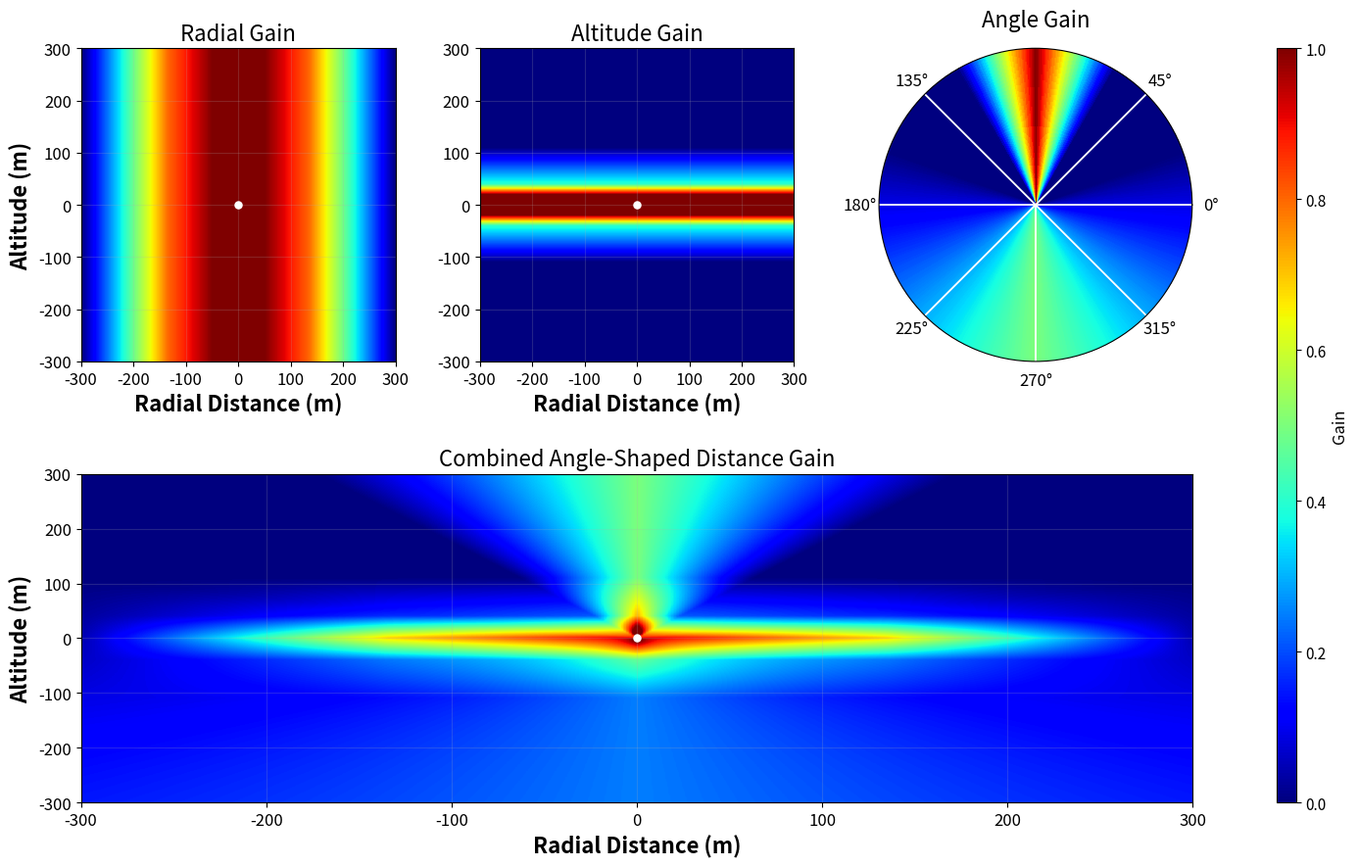

Generate this figure with matplotlib: (Note: this script raises an exception after producing the figure.)
import numpy as np
import matplotlib.pyplot as plt
import matplotlib.transforms as transforms
from matplotlib.colors import LinearSegmentedColormap

def truncate_colormap(cmap_name="jet", minval=0.15, maxval=1.0, n=256):
    cmap = plt.get_cmap(cmap_name)
    new_cmap = LinearSegmentedColormap.from_list(
        f"trunc_{cmap_name}",
        cmap(np.linspace(minval, maxval, n))
    )
    return new_cmap

def disturbance_gain(dist_vec, drone_vel_dir, animal_vel_dir, config):
    g_h = horizontal_gain_sigmoid(dist_vec)
    g_v = altitude_gain_sigmoid(dist_vec)

    g_a = 1.0 - angle_gain(dist_vec)
    g_he = 1.0 - heading_gain(dist_vec, drone_vel_dir)

    angle_re = g_a * config.max_angle_activation
    heading_re = g_he * config.max_heading_activation

    base = g_h * g_v
    geom_amp = angle_re + heading_re

    D = base * (1.0 + 0.5 * geom_amp)
    return float(np.clip(D, 0.0, 1.0))

def sigmoid_disturbance(x, midpoint, sharpness):
    x = np.asarray(x, dtype=float)
    return 1.0 / (1.0 + np.exp((x - midpoint) / sharpness))

def altitude_gain_sigmoid(dist_vec):
    _, _, dz = dist_vec
    altitude = abs(dz)
    return sigmoid_disturbance(altitude, midpoint=60.0, sharpness=7.0)

def horizontal_gain_sigmoid(dist_vec):
    dx, dy, _ = dist_vec
    d = np.sqrt(dx*dx + dy*dy)
    return sigmoid_disturbance(d, midpoint=100.0, sharpness=15.0)

def altitude_gain(dist_vec):
    _, _, z = dist_vec
    z = abs(z)

    if z <= 40:
        return 1.0 - 0.6 * (z - 20) / 20
    elif z <= 110:
        return 0.4 * (1 - (z - 40) / 70)
    return 0.0


def horizontal_gain(dist_vec):
    dx, dy, _ = dist_vec
    d = np.sqrt(dx * dx + dy * dy)

    if d <= 135:
        return 1.0 - 0.2 * (d - 50) / 85
    elif d <= 300:
        return 0.8 * (1 - (d - 135) / 165)
    return 0.0

def heading_gain(dist_vec, drone_vel_dir):
    v = np.asarray(drone_vel_dir, dtype=float)
    d = np.asarray(dist_vec, dtype=float)

    v_norm = np.linalg.norm(v)
    d_norm = np.linalg.norm(d)

    if v_norm < 1e-8 or d_norm < 1e-8:
        return 0.0

    cos_theta = np.dot(v, d) / (v_norm * d_norm)
    cos_theta = np.clip(cos_theta, -1.0, 1.0)

    return 1 - max(0.0, cos_theta)

def animal_axis_gain(dist_vec, animal_vel_dir):
    d = dist_vec
    a = animal_vel_dir

    # horizontal plane only
    d_xy = d[:2]
    a_xy = a[:2]

    d_norm = np.linalg.norm(d_xy)
    a_norm = np.linalg.norm(a_xy)

    if d_norm < 1e-8 or a_norm < 1e-8:
        return 0.0

    d_u = d_xy / d_norm
    a_u = a_xy / a_norm

    # abs -> front and back both high, side low
    cos_phi = np.clip(np.dot(d_u, a_u), -1.0, 1.0)
    return abs(cos_phi)

def speed_gain(drone_vel_speed, v_min=2, v_max=8):
    if drone_vel_speed <= v_min:
        return 0.0

    g = (drone_vel_speed - v_min) / (v_max - v_min)
    return min(max(g, 0.0), 1.0)

# Visualization helpers (grid evaluation)
def evaluate_on_grid(func, X, Y):
    """Evaluate scalar gain function over a meshgrid."""
    Z = np.zeros_like(X, dtype=float)

    for i in range(X.shape[0]):
        for j in range(X.shape[1]):
            dist_vec = (X[i, j], 0.0, Y[i, j])
            Z[i, j] = func(dist_vec)

    return Z


def angle_gain(dist_vec):
    dx, dy, z = dist_vec
    horizontal_dist = np.sqrt(dx * dx + dy * dy)

    a = np.degrees(np.arctan2(z, horizontal_dist)) % 360.0

    if a < 20.0:
        # wrapped segment: 270 -> 360 -> 20
        # 270 : 0.5, 20 : 0
        t = (a + 90.0) / 110.0
        return 0.5 * (1.0 - t)

    elif a < 60.0:
        # 20 -> 60 : 0
        return 0.0

    elif a < 90.0:
        # 60 -> 90 : 0 -> 1
        return (a - 60.0) / 30.0

    elif a < 120.0:
        # 90 -> 120 : 1 -> 0
        return 1.0 - (a - 90.0) / 30.0

    elif a < 160.0:
        # 120 -> 160 : 0
        return 0.0

    elif a < 270.0:
        # 160 -> 270 : 0 -> 0.5
        return 0.5 * (a - 160.0) / 110.0

    else:
        # 270 -> 360 : 0.5 -> interpolated value toward 20
        t = (a - 270.0) / 110.0
        return 0.5 * (1.0 - t)
    
def angle_plot():
    angles = np.linspace(0, 360, 720)
    gains = []

    for a in angles:
        rad = np.radians(a)

        # create synthetic vector that produces this angle
        dist_vec = (np.cos(rad), 0.0, np.sin(rad))
        gains.append(angle_gain(dist_vec))

    gains = np.array(gains)
    angles_rad = np.radians(angles)

    r = np.linspace(0, 1, 2)
    theta, R = np.meshgrid(angles_rad, r)
    Z = np.tile(gains, (2,1))

    fig, ax = plt.subplots(subplot_kw={"projection": "polar"}, figsize=(8,8))

    c = ax.pcolormesh(theta, R, Z, shading="auto", cmap="RdYlGn_r", vmin=0, vmax=1)

    ax.set_yticks([])
    ax.set_title("Angle Gain Disturbance (360°)")

    plt.colorbar(c, label="Disturbance Gain")
    plt.savefig("./figures/angle.png", dpi=300)
    plt.show()

def distance_plot():
    x = np.linspace(-120, 120, 400)   # horizontal distance
    z = np.linspace(-120, 120, 400)   # vertical distance
    X, Z = np.meshgrid(x, z)

    G = np.zeros_like(X, dtype=float)

    for i in range(X.shape[0]):
        for j in range(X.shape[1]):
            dist_vec = (X[i, j], 0.0, Z[i, j])
            g_h = horizontal_gain(dist_vec)
            g_v = altitude_gain(dist_vec)
            G[i, j] = g_h * g_v

    plt.figure(figsize=(7, 6))
    im = plt.imshow(
        G,
        extent=[x.min(), x.max(), z.min(), z.max()],
        origin="lower",
        cmap="RdYlGn_r",
        vmin=0,
        vmax=1,
        aspect="auto"
    )

    plt.colorbar(im, label="Distance Disturbance Gain")
    plt.xlabel("Horizontal Distance")
    plt.ylabel("Vertical Distance")
    plt.title("Horizontal + Vertical Distance Gain")
    plt.grid(alpha=0.2)
    plt.savefig("./figures/distance.png", dpi=300)
    plt.show()    

def angle_distance_plot():
    x = np.linspace(-350, 350, 400)
    z = np.linspace(-50, 100, 400)
    X, Z = np.meshgrid(x, z)

    G = np.zeros_like(X, dtype=float)

    for i in range(X.shape[0]):
        for j in range(X.shape[1]):
            dist_vec = (X[i, j], 0.0, Z[i, j])

            g_h = horizontal_gain(dist_vec)
            g_v = altitude_gain(dist_vec)
            g_a = angle_gain(dist_vec)

            comps = [g_a]
            base = g_h * g_v
            G[i, j] = (base + sum(comps)) / (len(comps) + 1)

    plt.figure(figsize=(7, 6))
    im = plt.imshow(
        G,
        extent=[x.min(), x.max(), z.min(), z.max()],
        origin="lower",
        cmap=truncate_colormap(cmap_name="hot", minval=0, maxval=0.42),
        aspect="auto"
    )

    plt.colorbar(im, label="Angle + Distance Disturbance Gain")
    plt.xlabel("Horizontal Distance")
    plt.ylabel("Vertical Distance")
    plt.title("Combined Angle-Shaped Distance Gain")
    plt.grid(alpha=0.2)
    plt.savefig("./figures/angle_distance.png", dpi=300)
    plt.show()

def component_plots():
    import numpy as np
    import matplotlib.pyplot as plt

    # ----------------------------
    # grids
    # ----------------------------
    x_top = np.linspace(-300, 300, 400)
    z_top = np.linspace(-300, 300, 400)
    X_top, Z_top = np.meshgrid(x_top, z_top)

    G_h = np.zeros_like(X_top, dtype=float)
    G_v = np.zeros_like(X_top, dtype=float)

    for i in range(X_top.shape[0]):
        for j in range(X_top.shape[1]):
            dist_vec = (X_top[i, j], 0.0, Z_top[i, j])
            G_h[i, j] = horizontal_gain(dist_vec)
            G_v[i, j] = altitude_gain(dist_vec)

    x_bot = np.linspace(-300, 300, 400)
    z_bot = np.linspace(-300, 300, 400)
    X_bot, Z_bot = np.meshgrid(x_bot, z_bot)

    G_ad = np.zeros_like(X_bot, dtype=float)

    for i in range(X_bot.shape[0]):
        for j in range(X_bot.shape[1]):
            dist_vec = (X_bot[i, j], 0.0, Z_bot[i, j])

            g_h = horizontal_gain(dist_vec)
            g_v = altitude_gain(dist_vec)
            g_a = angle_gain(dist_vec)

            base = g_h * g_v
            G_ad[i, j] = (base + g_a) / 2.0

    # ----------------------------
    # polar angle data
    # ----------------------------
    angles = np.linspace(0, 2 * np.pi, 720)
    gains = np.array([angle_gain((np.cos(a), 0.0, np.sin(a))) for a in angles])

    r = np.linspace(0, 1, 2)
    theta, R = np.meshgrid(angles, r)
    Z_angle = np.tile(gains, (2, 1))

    cmap = truncate_colormap(cmap_name="jet", minval=0.0, maxval=1.0)

    # ----------------------------
    # figure layout
    # ----------------------------
    fig = plt.figure(figsize=(16, 10))
    gs = fig.add_gridspec(
        2, 4,
        width_ratios=[1, 1, 1, 0.06],
        height_ratios=[1, 1.05],
        wspace=0.35,
        hspace=0.35
    )

    ax1 = fig.add_subplot(gs[0, 0])
    ax2 = fig.add_subplot(gs[0, 1], sharex=ax1, sharey=ax1)
    ax3 = fig.add_subplot(gs[0, 2], projection="polar")
    ax4 = fig.add_subplot(gs[1, 0:3])
    cax = fig.add_subplot(gs[:, 3])

    # ----------------------------
    # common text styling
    # ----------------------------
    title_fs = 16
    label_fs = 16
    tick_fs = 12
    cbar_tick_fs = 11
    cbar_label_fs = 12
    point_size = 26

    # ----------------------------
    # top-left
    # ----------------------------
    im1 = ax1.imshow(
        G_h,
        extent=[x_top.min(), x_top.max(), z_top.min(), z_top.max()],
        origin="lower",
        cmap=cmap,
        vmin=0,
        vmax=1,
        aspect="auto"
    )
    ax1.set_title("Radial Gain", fontsize=title_fs)
    ax1.set_xlabel("Radial Distance (m)", fontsize=label_fs, fontweight="bold")
    ax1.set_ylabel("Altitude (m)", fontsize=label_fs, fontweight="bold")
    ax1.tick_params(axis="both", labelsize=tick_fs)
    ax1.grid(alpha=0.20, linewidth=0.8)
    ax1.scatter(0, 0, c="white", s=point_size, zorder=5)

    # ----------------------------
    # top-middle
    # ----------------------------
    im2 = ax2.imshow(
        G_v,
        extent=[x_top.min(), x_top.max(), z_top.min(), z_top.max()],
        origin="lower",
        cmap=cmap,
        vmin=0,
        vmax=1,
        aspect="auto"
    )
    ax2.set_title("Altitude Gain", fontsize=title_fs)
    ax2.set_xlabel("Radial Distance (m)", fontsize=label_fs, fontweight="bold")
    ax2.tick_params(axis="both", labelsize=tick_fs)
    ax2.grid(alpha=0.20, linewidth=0.8)
    ax2.scatter(0, 0, c="white", s=point_size, zorder=5)

    # ----------------------------
    # top-right polar
    # ----------------------------
    im3 = ax3.pcolormesh(
        theta,
        R,
        Z_angle,
        shading="auto",
        cmap=cmap,
        vmin=0,
        vmax=1
    )
    ax3.set_title("Angle Gain", fontsize=title_fs, pad=16)
    ax3.set_yticks([])

    ax3.set_xticks([
        0,
        np.pi / 4,
        3 * np.pi / 4,
        np.pi,
        5 * np.pi / 4,
        3 * np.pi / 2,
        7 * np.pi / 4
    ])
    ax3.tick_params(axis="x", labelsize=tick_fs)

    # make polar guide lines a bit clearer
    ax3.grid(True, alpha=1, linewidth=1.3, color="white")

    # ----------------------------
    # bottom
    # ----------------------------
    im4 = ax4.imshow(
        G_ad,
        extent=[x_bot.min(), x_bot.max(), z_bot.min(), z_bot.max()],
        origin="lower",
        cmap=cmap,
        vmin=0,
        vmax=1,
        aspect="auto"
    )
    ax4.set_title("Combined Angle-Shaped Distance Gain", fontsize=title_fs)
    ax4.set_xlabel("Radial Distance (m)", fontsize=label_fs, fontweight="bold")
    ax4.set_ylabel("Altitude (m)", fontsize=label_fs, fontweight="bold")
    ax4.tick_params(axis="both", labelsize=tick_fs)
    ax4.grid(alpha=0.20, linewidth=0.8)
    ax4.scatter(0, 0, c="white", s=point_size, zorder=5)

    # ----------------------------
    # shared colorbar
    # ----------------------------
    cbar = fig.colorbar(im4, cax=cax)
    cbar.set_label("Gain", fontsize=cbar_label_fs)
    cbar.ax.tick_params(labelsize=cbar_tick_fs)

    plt.savefig("./figures/comps.png", dpi=300, bbox_inches="tight")
    plt.show()

def sigmoid_disturbance(x, midpoint, sharpness):
    x = np.asarray(x, dtype=float)
    return 1.0 / (1.0 + np.exp((x - midpoint) / sharpness))


def altitude_disturbance_sigmoid(altitude_m):
    return sigmoid_disturbance(altitude_m, midpoint=60.0, sharpness=7.0)


def horizontal_disturbance_sigmoid(distance_m):
    return sigmoid_disturbance(distance_m, midpoint=100.0, sharpness=15.0)


def find_x_at_level(x, y, level):
    return np.interp(level, y[::-1], x[::-1])


def hor_ver_plot():

    altitudes = np.linspace(0, 200, 2000)
    distances = np.linspace(0, 500, 2000)

    alt_vals = altitude_disturbance_sigmoid(altitudes)
    dist_vals = horizontal_disturbance_sigmoid(distances)

    levels = [0.95, 0.90, 0.50, 0.10, 0.05]

    fig = plt.figure(figsize=(10,4))

    # 2 cm offset in inches
    offset_inches = 2 / 2.54


    # --- altitude subplot ---
    ax1 = plt.subplot(1,2,1)

    for lvl in levels:

        x_cross = find_x_at_level(altitudes, alt_vals, lvl)

        ax1.axhline(
            lvl,
            linestyle="--",
            linewidth=1,
            color="0.5",
            zorder=0
        )

        text_transform = transforms.offset_copy(
            ax1.transData,
            fig=fig,
            x=offset_inches,
            units='inches'
        )

        ax1.text(
            x_cross,
            lvl,
            f"{lvl:.2f}",
            fontsize=9,
            color="0.5",
            ha="left",
            va="center",
            bbox=dict(facecolor="white", edgecolor="none", pad=0.15),
            transform=text_transform,
            zorder=3
        )

    ax1.plot(altitudes, alt_vals, linewidth=1.8, zorder=2, color='orange')

    ax1.set_title("Altitude disturbance", fontsize=18)
    ax1.set_xlabel("Altitude (m)", fontsize=16)
    ax1.set_ylabel("Disturbance gain", fontsize=16)



    # --- horizontal subplot ---
    ax2 = plt.subplot(1,2,2)

    for lvl in levels:

        x_cross = find_x_at_level(distances, dist_vals, lvl)

        ax2.axhline(
            lvl,
            linestyle="--",
            linewidth=1,
            color="0.5",
            zorder=0
        )

        text_transform = transforms.offset_copy(
            ax2.transData,
            fig=fig,
            x=offset_inches,
            units='inches'
        )

        ax2.text(
            x_cross,
            lvl,
            f"{lvl:.2f}",
            fontsize=9,
            color="0.5",
            ha="left",
            va="center",
            bbox=dict(facecolor="white", edgecolor="none", pad=0.15),
            transform=text_transform,
            zorder=3
        )

    ax2.plot(distances, dist_vals, linewidth=1.8, zorder=2, color='tab:orange')

    ax2.set_title("Horizontal disturbance", fontsize=18)
    ax2.set_xlabel("Horizontal distance (m)", fontsize=16)
    ax2.set_ylabel("Disturbance gain", fontsize=16)

    plt.tight_layout()
    plt.savefig("figures/hor_ver.png", dpi=300)
    plt.show()

if __name__ == "__main__":
    # angle_plot()
    # distance_plot()
    # angle_distance_plot()
    component_plots()
    # hor_ver_plot()
    ...
